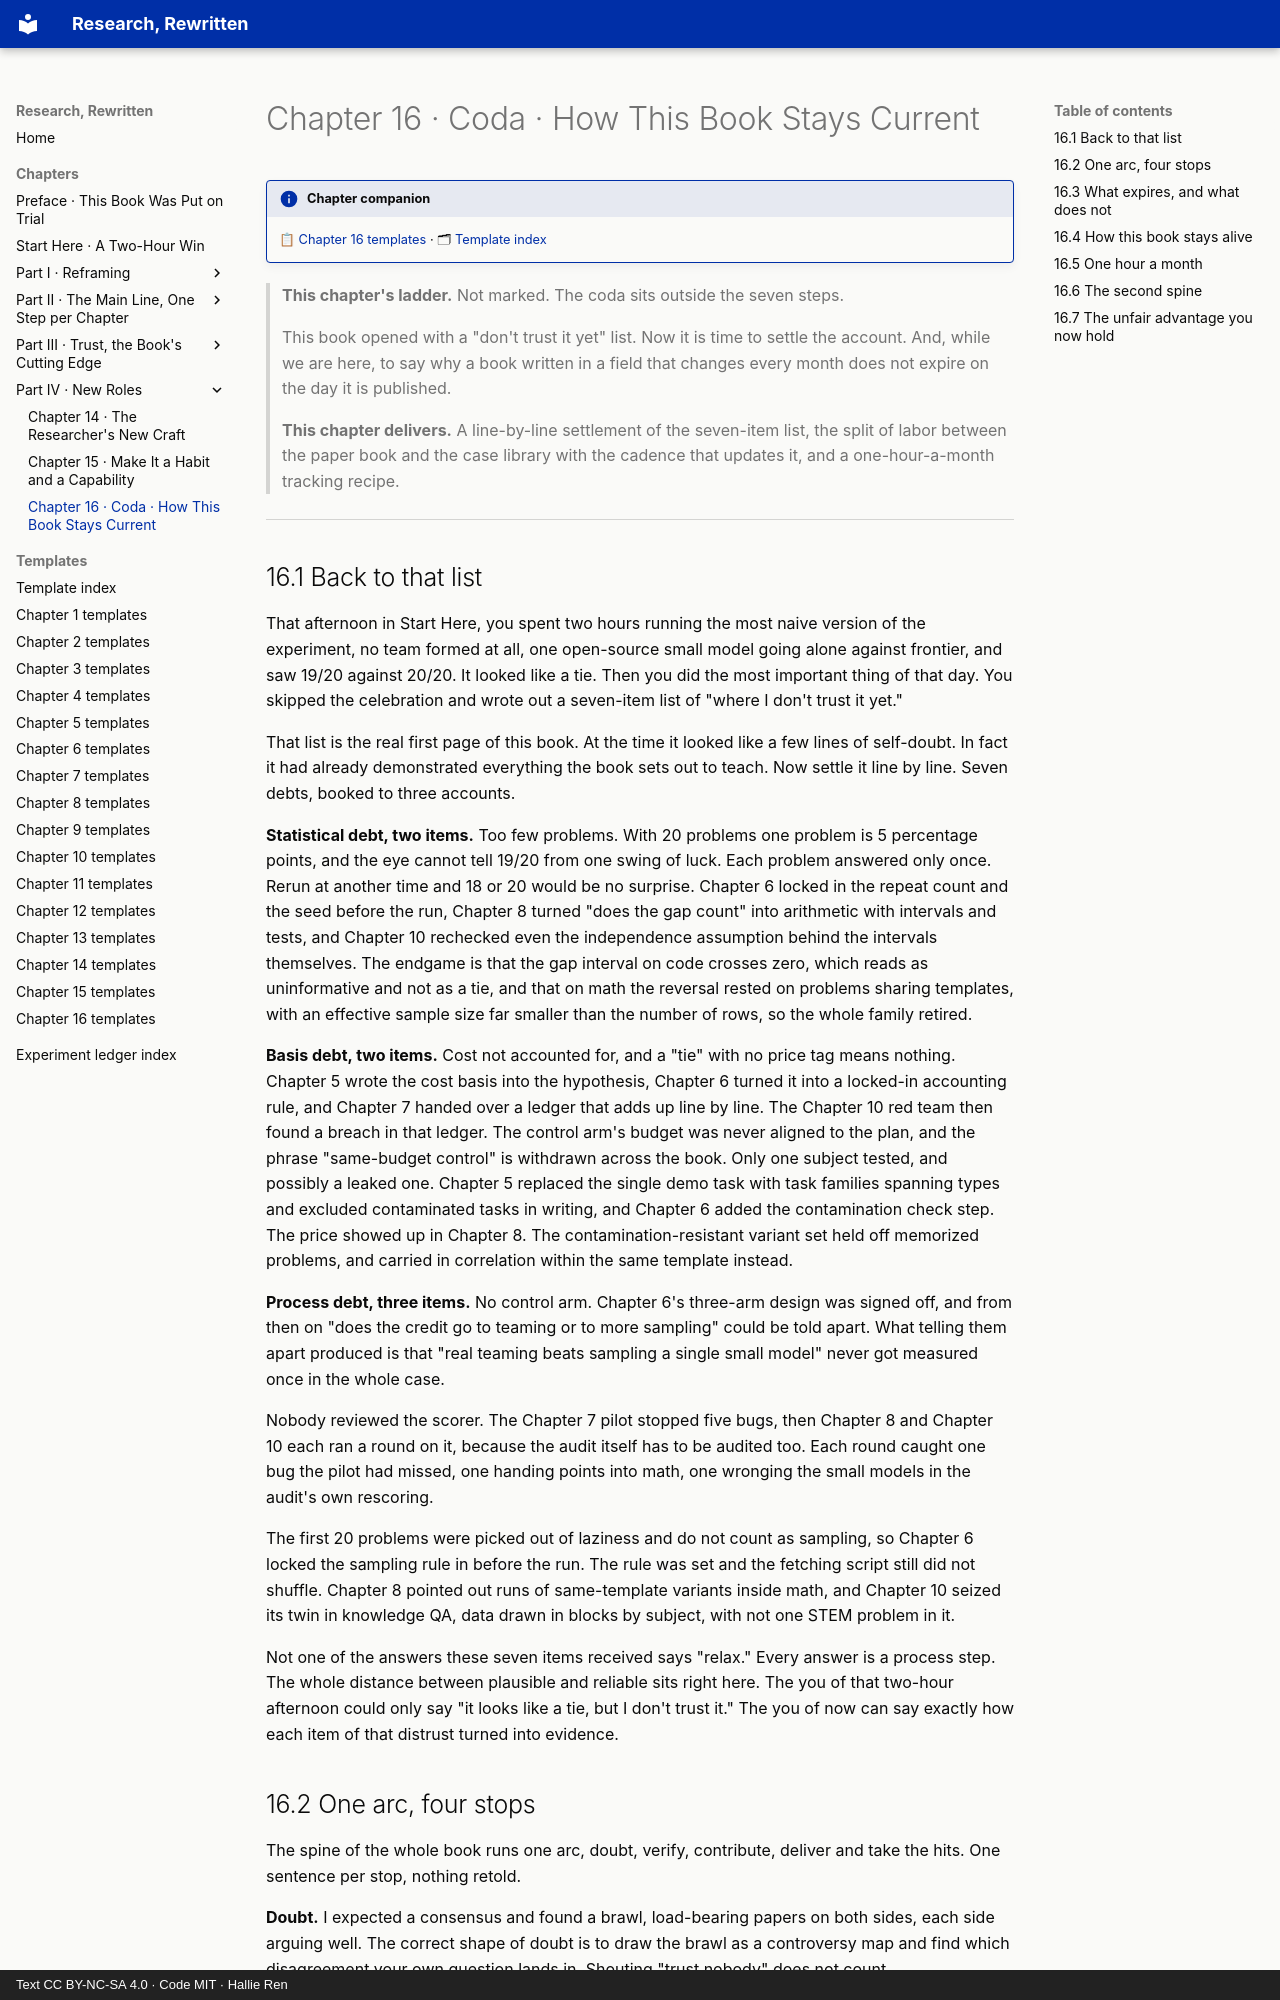

repository: hallieren/research-rewritten · page: chapters/ch16/index.html · generator: mkdocs · copyright: Text CC BY-NC-SA 4.0 · Code MIT · Hallie Ren

# Chapter 16 · Coda · How This Book Stays Current

!!! info "Chapter companion"
    📋 [Chapter 16 templates](../appendices/ch16-templates.md) · 🗂 [Template index](../appendices/template-index.md)

> **This chapter's ladder.** Not marked. The coda sits outside the seven steps.
>
> This book opened with a "don't trust it yet" list. Now it is time to settle the account. And, while we are here, to say why a book written in a field that changes every month does not expire on the day it is published.
>
> **This chapter delivers.** A line-by-line settlement of the seven-item list, the split of labor between the paper book and the case library with the cadence that updates it, and a one-hour-a-month tracking recipe.

---

## 16.1 Back to that list

That afternoon in Start Here, you spent two hours running the most naive version of the experiment, no team formed at all, one open-source small model going alone against frontier, and saw 19/20 against 20/20. It looked like a tie. Then you did the most important thing of that day. You skipped the celebration and wrote out a seven-item list of "where I don't trust it yet."

That list is the real first page of this book. At the time it looked like a few lines of self-doubt. In fact it had already demonstrated everything the book sets out to teach. Now settle it line by line. Seven debts, booked to three accounts.

**Statistical debt, two items.** Too few problems. With 20 problems one problem is 5 percentage points, and the eye cannot tell 19/20 from one swing of luck. Each problem answered only once. Rerun at another time and 18 or 20 would be no surprise. Chapter 6 locked in the repeat count and the seed before the run, Chapter 8 turned "does the gap count" into arithmetic with intervals and tests, and Chapter 10 rechecked even the independence assumption behind the intervals themselves. The endgame is that the gap interval on code crosses zero, which reads as uninformative and not as a tie, and that on math the reversal rested on problems sharing templates, with an effective sample size far smaller than the number of rows, so the whole family retired.

**Basis debt, two items.** Cost not accounted for, and a "tie" with no price tag means nothing. Chapter 5 wrote the cost basis into the hypothesis, Chapter 6 turned it into a locked-in accounting rule, and Chapter 7 handed over a ledger that adds up line by line. The Chapter 10 red team then found a breach in that ledger. The control arm's budget was never aligned to the plan, and the phrase "same-budget control" is withdrawn across the book. Only one subject tested, and possibly a leaked one. Chapter 5 replaced the single demo task with task families spanning types and excluded contaminated tasks in writing, and Chapter 6 added the contamination check step. The price showed up in Chapter 8. The contamination-resistant variant set held off memorized problems, and carried in correlation within the same template instead.

**Process debt, three items.** No control arm. Chapter 6's three-arm design was signed off, and from then on "does the credit go to teaming or to more sampling" could be told apart. What telling them apart produced is that "real teaming beats sampling a single small model" never got measured once in the whole case.

Nobody reviewed the scorer. The Chapter 7 pilot stopped five bugs, then Chapter 8 and Chapter 10 each ran a round on it, because the audit itself has to be audited too. Each round caught one bug the pilot had missed, one handing points into math, one wronging the small models in the audit's own rescoring.

The first 20 problems were picked out of laziness and do not count as sampling, so Chapter 6 locked the sampling rule in before the run. The rule was set and the fetching script still did not shuffle. Chapter 8 pointed out runs of same-template variants inside math, and Chapter 10 seized its twin in knowledge QA, data drawn in blocks by subject, with not one STEM problem in it.

Not one of the answers these seven items received says "relax." Every answer is a process step. The whole distance between plausible and reliable sits right here. The you of that two-hour afternoon could only say "it looks like a tie, but I don't trust it." The you of now can say exactly how each item of that distrust turned into evidence.
